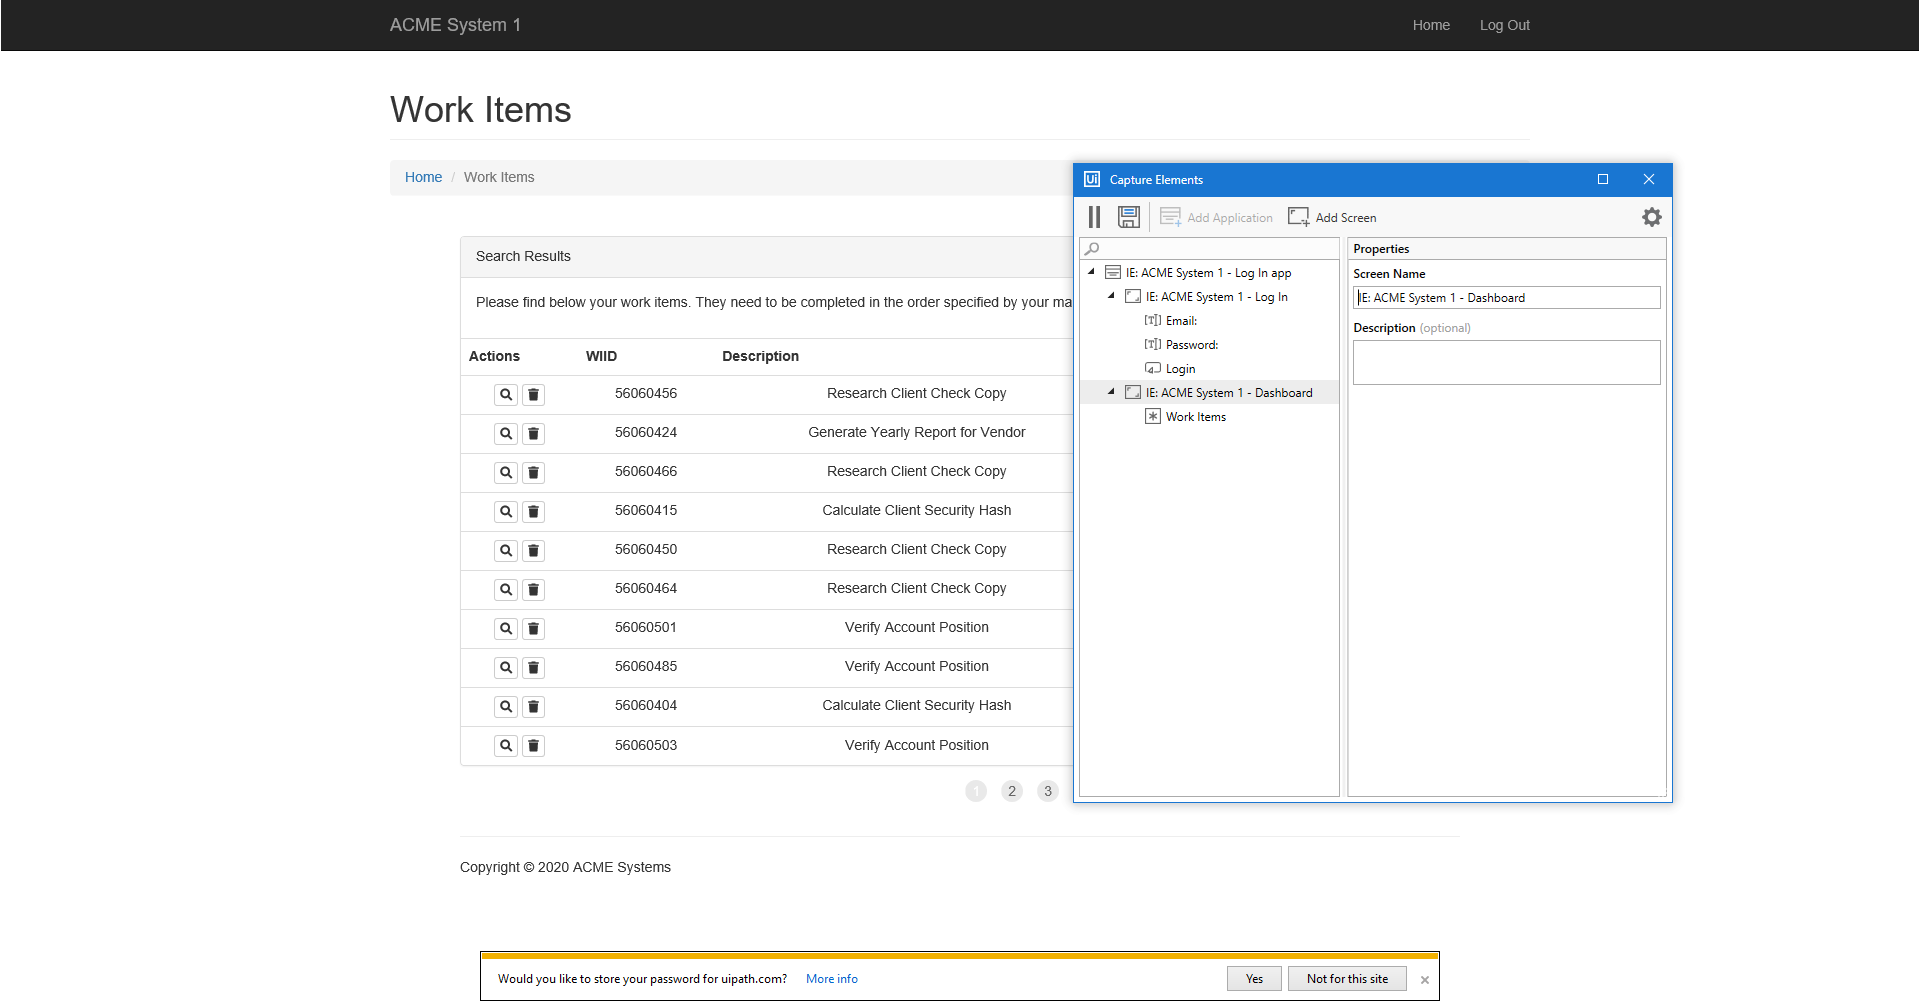
Task: Using ACME System through a LIB to login, logout and workitems navigation
Workflow: ACME_Close

Step 1: Use Application/Browser 'IE: ACME System 1 - Work Items' in window 'ACME System 1 - Work Items'

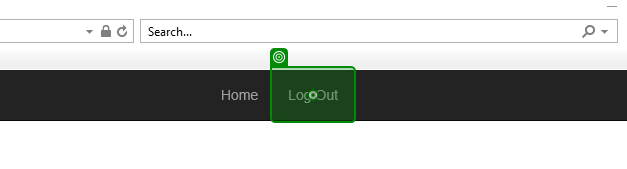
Step 2: click on 'Log Out'